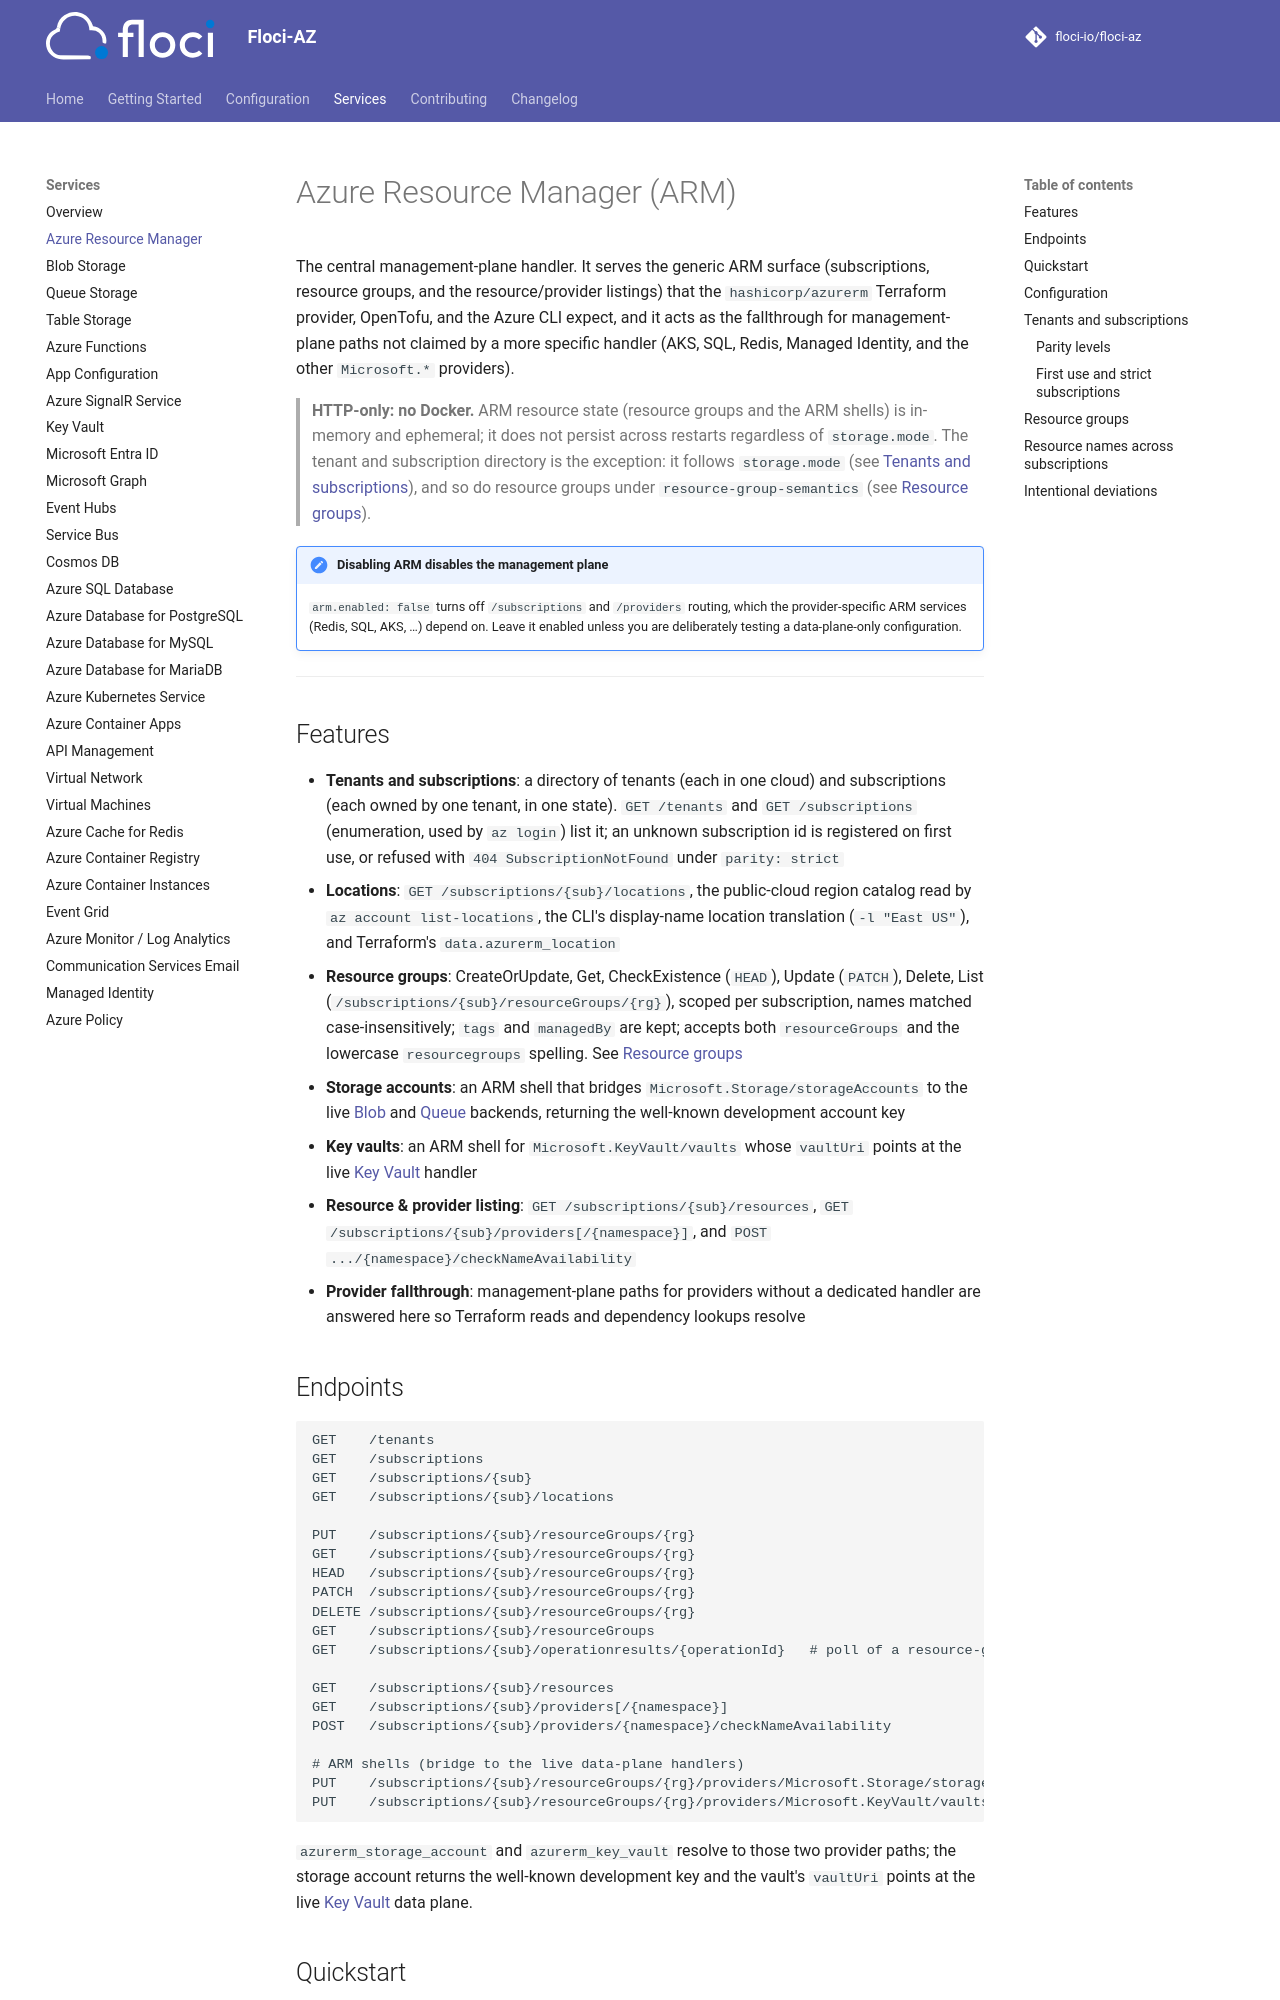

repository: lex00/floci-az · page: services/arm/index.html · generator: mkdocs

# Azure Resource Manager (ARM)

The central management-plane handler. It serves the generic ARM surface
(subscriptions, resource groups, and the resource/provider listings) that the
`hashicorp/azurerm` Terraform provider, OpenTofu, and the Azure CLI expect, and it acts as the
fallthrough for management-plane paths not claimed by a more specific handler (AKS, SQL, Redis,
Managed Identity, and the other `Microsoft.*` providers).

> **HTTP-only: no Docker.** ARM resource state (resource groups and the ARM shells) is in-memory and
> ephemeral; it does not persist across restarts regardless of `storage.mode`. The tenant and
> subscription directory is the exception: it follows `storage.mode` (see
> [Tenants and subscriptions](#tenants-and-subscriptions)), and so do resource groups under
> `resource-group-semantics` (see [Resource groups](#resource-groups)).

!!! note "Disabling ARM disables the management plane"
    `arm.enabled: false` turns off `/subscriptions` and `/providers` routing, which the
    provider-specific ARM services (Redis, SQL, AKS, …) depend on. Leave it enabled unless you are
    deliberately testing a data-plane-only configuration.

---

## Features

- **Tenants and subscriptions**: a directory of tenants (each in one cloud) and subscriptions (each
  owned by one tenant, in one state). `GET /tenants` and `GET /subscriptions` (enumeration, used by
  `az login`) list it; an unknown subscription id is registered on first use, or refused with
  `404 SubscriptionNotFound` under `parity: strict`
- **Locations**: `GET /subscriptions/{sub}/locations`, the public-cloud region catalog read by
  `az account list-locations`, the CLI's display-name location translation (`-l "East US"`), and
  Terraform's `data.azurerm_location`
- **Resource groups**: CreateOrUpdate, Get, CheckExistence (`HEAD`), Update (`PATCH`), Delete, List
  (`/subscriptions/{sub}/resourceGroups/{rg}`), scoped per subscription, names matched case-insensitively;
  `tags` and `managedBy` are kept; accepts both `resourceGroups` and the lowercase `resourcegroups`
  spelling. See [Resource groups](#resource-groups)
- **Storage accounts**: an ARM shell that bridges `Microsoft.Storage/storageAccounts` to the live
  [Blob](blob.md) and [Queue](queue.md) backends, returning the well-known development account key
- **Key vaults**: an ARM shell for `Microsoft.KeyVault/vaults` whose `vaultUri` points at the
  live [Key Vault](key-vault.md) handler
- **Resource & provider listing**: `GET /subscriptions/{sub}/resources`,
  `GET /subscriptions/{sub}/providers[/{namespace}]`, and
  `POST .../{namespace}/checkNameAvailability`
- **Provider fallthrough**: management-plane paths for providers without a dedicated handler are
  answered here so Terraform reads and dependency lookups resolve
- **Tag names**: matched case-insensitively on every ARM write, as Azure does. A body that names one
  tag in two spellings keeps the spelling and value written last, and a `PATCH` that respells a name
  replaces it. Tag values stay case-sensitive
- **Resource types**: a `PUT` whose type segment holds an underscore (`virtualNetworks_subnets`, where
  ARM nests `virtualNetworks/subnets`) answers `400 InvalidResourceType` and stores nothing. A type
  under a namespace no service declares is kept in the generic store

## Endpoints

```
GET    /tenants
GET    /subscriptions
GET    /subscriptions/{sub}
GET    /subscriptions/{sub}/locations

PUT    /subscriptions/{sub}/resourceGroups/{rg}
GET    /subscriptions/{sub}/resourceGroups/{rg}
HEAD   /subscriptions/{sub}/resourceGroups/{rg}
PATCH  /subscriptions/{sub}/resourceGroups/{rg}
DELETE /subscriptions/{sub}/resourceGroups/{rg}
GET    /subscriptions/{sub}/resourceGroups
GET    /subscriptions/{sub}/operationresults/{operationId}   # poll of a resource-group delete

GET    /subscriptions/{sub}/resources
GET    /subscriptions/{sub}/providers[/{namespace}]
POST   /subscriptions/{sub}/providers/{namespace}/checkNameAvailability

# ARM shells (bridge to the live data-plane handlers)
PUT    /subscriptions/{sub}/resourceGroups/{rg}/providers/Microsoft.Storage/storageAccounts/{name}
PUT    /subscriptions/{sub}/resourceGroups/{rg}/providers/Microsoft.KeyVault/vaults/{name}
```

`azurerm_storage_account` and `azurerm_key_vault` resolve to those two provider paths; the storage
account returns the well-known development key and the vault's `vaultUri` points at the live
[Key Vault](key-vault.md) data plane.
